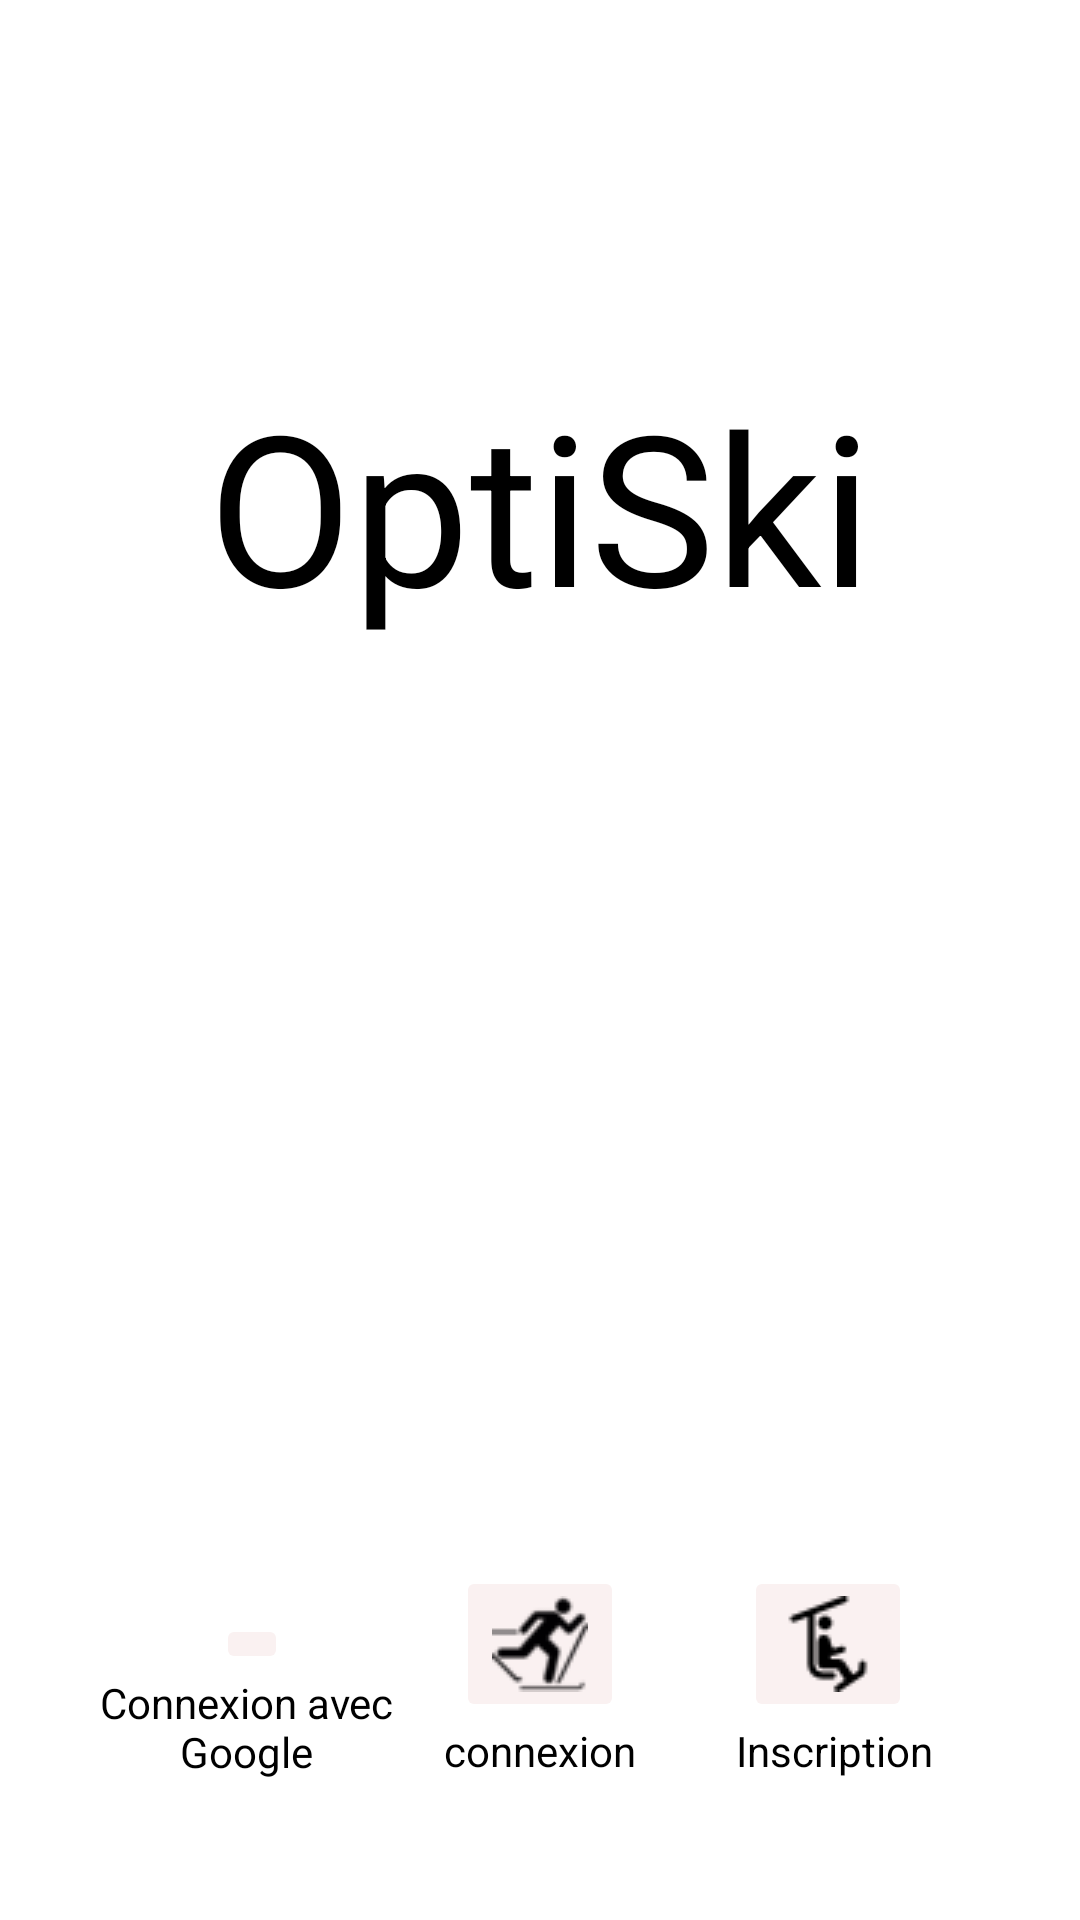

Write the Android layout XML for this screen, with the resource values it uses.
<!-- AndroidManifest.xml: application theme Theme.OptiSki -->
<!-- res/layout/activity_main.xml -->
<?xml version="1.0" encoding="utf-8"?>
<androidx.constraintlayout.widget.ConstraintLayout xmlns:android="http://schemas.android.com/apk/res/android"
    xmlns:app="http://schemas.android.com/apk/res-auto"
    xmlns:tools="http://schemas.android.com/tools"
    android:id="@+id/backgroundVid"
    android:layout_width="match_parent"
    android:layout_height="match_parent"
    android:background="@drawable/background_main_activity"
    android:padding="16dp"
    tools:context=".MainActivity">

    <TextView
        android:id="@+id/textView"
        android:layout_width="wrap_content"
        android:layout_height="wrap_content"
        android:text="@string/optiski"
        android:textSize="70sp"
        android:textColor="@color/black"
        app:layout_constraintBottom_toTopOf="@+id/guideline4"
        app:layout_constraintEnd_toEndOf="parent"
        app:layout_constraintStart_toStartOf="parent"
        app:layout_constraintTop_toTopOf="parent" />

    <ImageButton
        android:id="@+id/signInButton"
        android:layout_width="wrap_content"
        android:layout_height="wrap_content"
        android:backgroundTint="#FAF1F1"
        android:contentDescription="@string/connexion"
        app:layout_constraintBottom_toBottomOf="parent"
        app:layout_constraintEnd_toEndOf="parent"
        app:layout_constraintStart_toStartOf="parent"
        app:layout_constraintTop_toTopOf="@+id/guideline3"
        app:srcCompat="@drawable/connexion" />

    <ImageButton
        android:id="@+id/signInGoogleButton"
        android:layout_width="wrap_content"
        android:layout_height="wrap_content"
        android:backgroundTint="#FAF1F1"
        android:contentDescription="@string/connexion_google"
        app:layout_constraintBottom_toBottomOf="parent"
        app:layout_constraintEnd_toStartOf="@+id/signInButton"
        app:layout_constraintStart_toStartOf="parent"
        app:layout_constraintTop_toTopOf="@+id/guideline3"
        app:srcCompat="@drawable/connexion_google" />


    <ImageButton
        android:id="@+id/signUpButton"
        android:layout_width="wrap_content"
        android:layout_height="wrap_content"
        android:backgroundTint="#FAF1F1"
        android:contentDescription="@string/inscription"
        app:layout_constraintBottom_toBottomOf="parent"
        app:layout_constraintEnd_toEndOf="parent"
        app:layout_constraintStart_toEndOf="@+id/signInButton"
        app:layout_constraintTop_toTopOf="@+id/guideline3"
        app:srcCompat="@drawable/inscription" />

    <TextView
        android:id="@+id/text_connexion_google"
        android:layout_width="wrap_content"
        android:layout_height="wrap_content"
        android:ems="6"
        android:gravity="center"
        android:text="@string/connexion_google_text"
        android:textColor="@color/black"
        app:layout_constraintEnd_toStartOf="@+id/text_connection"
        app:layout_constraintStart_toStartOf="parent"
        app:layout_constraintTop_toBottomOf="@+id/signInGoogleButton" />

    <TextView
        android:id="@+id/text_connection"
        android:layout_width="wrap_content"
        android:layout_height="wrap_content"
        android:text="@string/connexion_text"
        app:layout_constraintEnd_toEndOf="parent"
        app:layout_constraintStart_toStartOf="parent"
        android:textColor="@color/black"
        app:layout_constraintTop_toBottomOf="@+id/signInButton" />

    <TextView
        android:id="@+id/text_inscription"
        android:layout_width="wrap_content"
        android:layout_height="wrap_content"
        android:text="@string/inscription_text"
        android:textColor="@color/black"
        app:layout_constraintEnd_toEndOf="parent"
        app:layout_constraintStart_toEndOf="@+id/text_connection"
        app:layout_constraintTop_toBottomOf="@+id/signUpButton" />

    <androidx.constraintlayout.widget.Guideline
        android:id="@+id/guideline3"
        android:layout_width="wrap_content"
        android:layout_height="wrap_content"
        android:orientation="horizontal"
        app:layout_constraintGuide_percent="0.75" />

    <androidx.constraintlayout.widget.Guideline
        android:id="@+id/guideline4"
        android:layout_width="wrap_content"
        android:layout_height="wrap_content"
        android:orientation="horizontal"
        app:layout_constraintGuide_percent="0.5" />


</androidx.constraintlayout.widget.ConstraintLayout>
<!-- resources referenced by this layout -->
<resources>
  <color name="black">#FF000000</color>
  <!-- drawable connexion: png bitmap (drawable, 1990 bytes) -->
  <!-- drawable inscription: png bitmap (drawable, 789 bytes) -->
  <string name="connexion">connexion</string>
  <string name="connexion_google">connexion avec google</string>
  <string name="connexion_google_text">Connexion avec Google</string>
  <string name="connexion_text">connexion</string>
  <string name="inscription">inscription</string>
  <string name="inscription_text">Inscription</string>
  <string name="optiski">OptiSki</string>
  <style name="Theme.OptiSki" parent="Theme.MaterialComponents.DayNight.DarkActionBar">
          
          <item name="colorPrimary">@color/purple_500</item>
          <item name="colorPrimaryVariant">@color/purple_700</item>
          <item name="colorOnPrimary">@color/white</item>
          
          <item name="colorSecondary">@color/teal_200</item>
          <item name="colorSecondaryVariant">@color/teal_700</item>
          <item name="colorOnSecondary">@color/black</item>
          
          <item name="android:statusBarColor">?attr/colorPrimaryVariant</item>
          
      </style>
  <color name="purple_500">#FF6200EE</color>
  <color name="purple_700">#FF3700B3</color>
  <color name="white">#FFFFFFFF</color>
  <color name="teal_200">#FF03DAC5</color>
  <color name="teal_700">#FF018786</color>
</resources>
